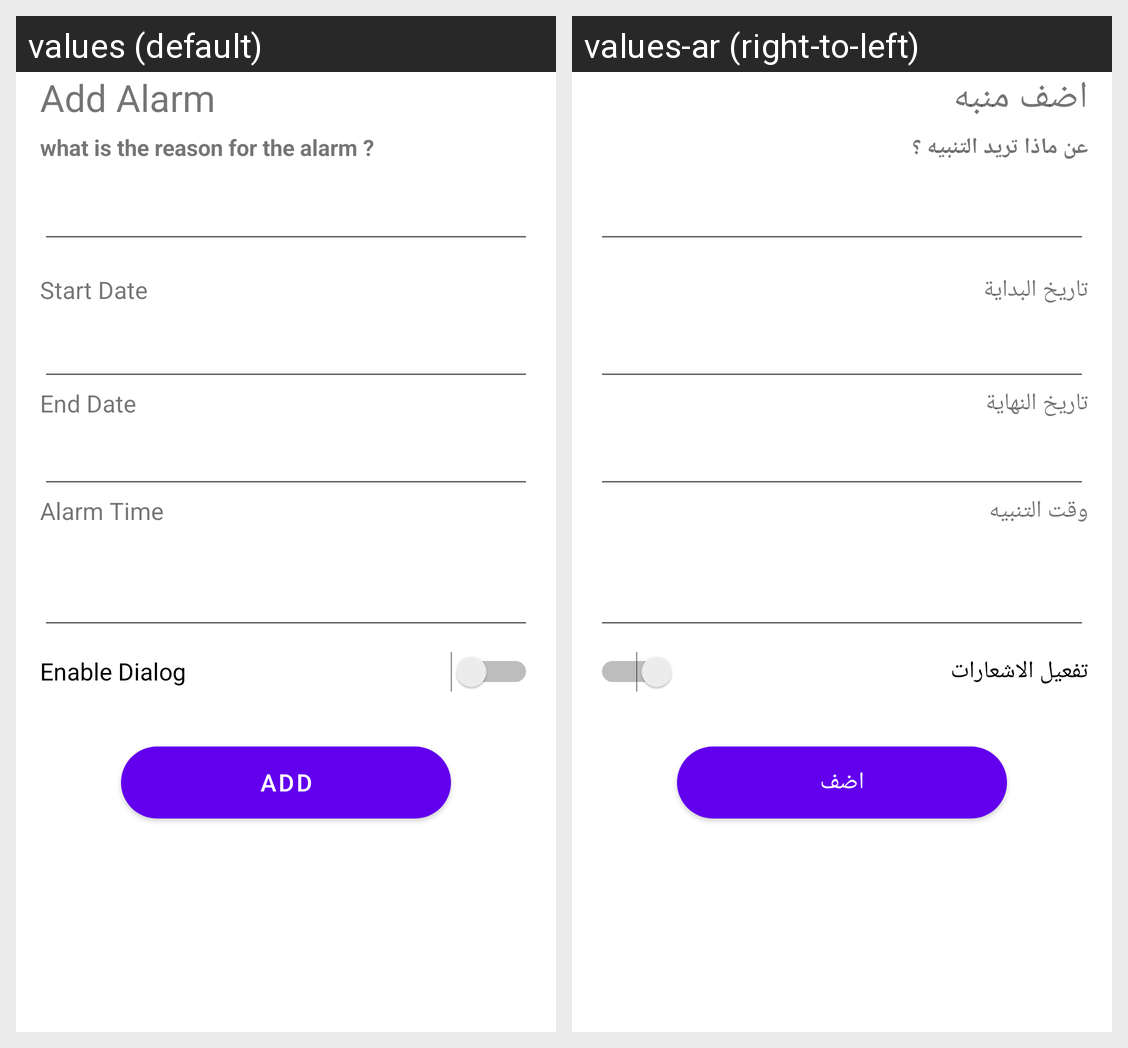

The same Android screen rendered under two of its app's locales, left to right. List the strings drawn on it with the default value and each locale's translation.
Android screen res/layout/fragment_add_alarm.xml rendered under 2 locales, left to right: values (default), values-ar (right-to-left). Device: Nexus 5 (rendered at 1080×1920; each locale shown at half size, 540×960, under a caption strip naming it); theme Theme.Weatheroo.
Strings drawn on this screen, with the default value and each locale's value (text and hints the layout hard-codes, and strings that could not be matched under every locale, appear in the picture but are not listed):

Add_Alarm
  values: Add Alarm
  values-ar: اضف منبه

reason
  values: what is the reason for the alarm ?
  values-ar: عن ماذا تريد التنبيه ؟

startDate
  values: Start Date
  values-ar: تاريخ البداية

endDate
  values: End Date
  values-ar: تاريخ النهاية

alarm_time
  values: Alarm Time
  values-ar: وقت التنبيه

enable_dialog
  values: Enable Dialog
  values-ar: تفعيل الاشعارات

add_alert
  values: Add
  values-ar: اضف
